Photos from the image-classification dataset "final" in the GitHub repository troniixx/aml2026-group-18. Its 11 classes are: bird, boar, dog, dragon, hare, horse, monkey, ram, rat, snake, tiger.

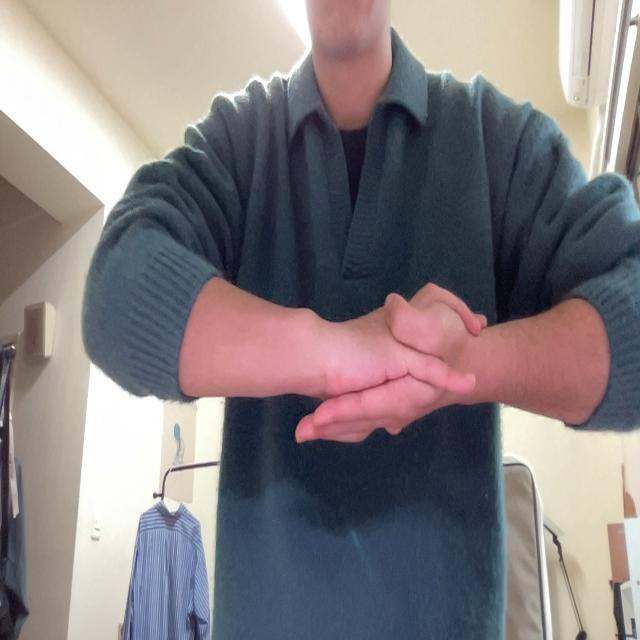
Label: monkey

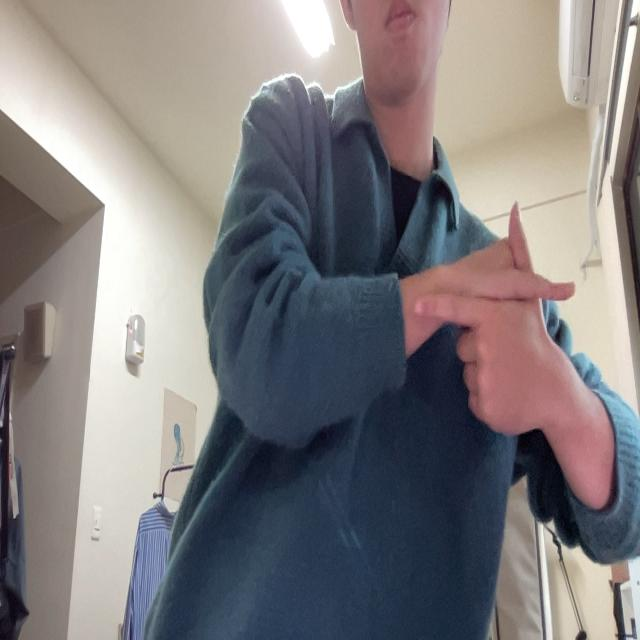
Label: hare

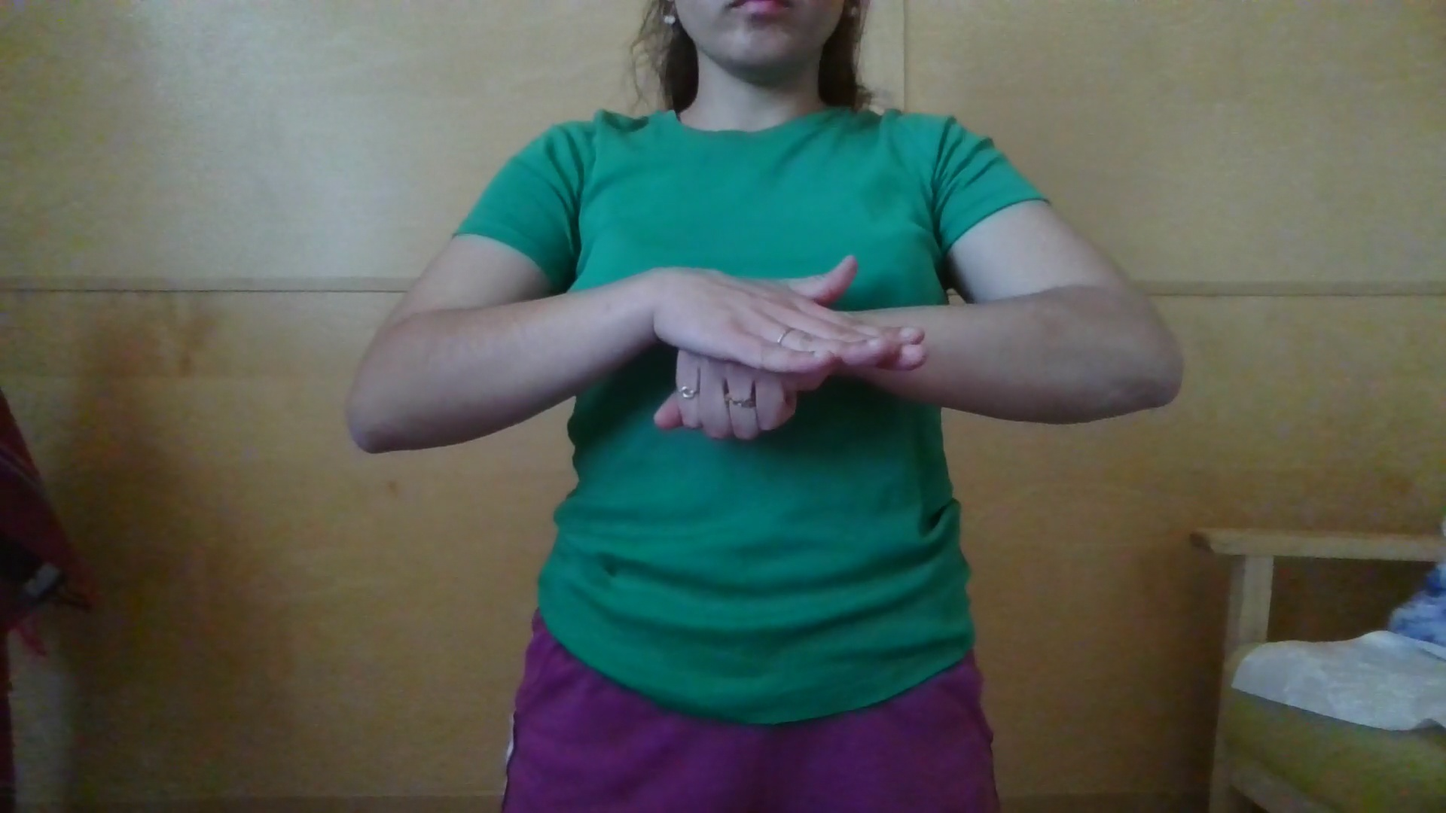
Label: dog

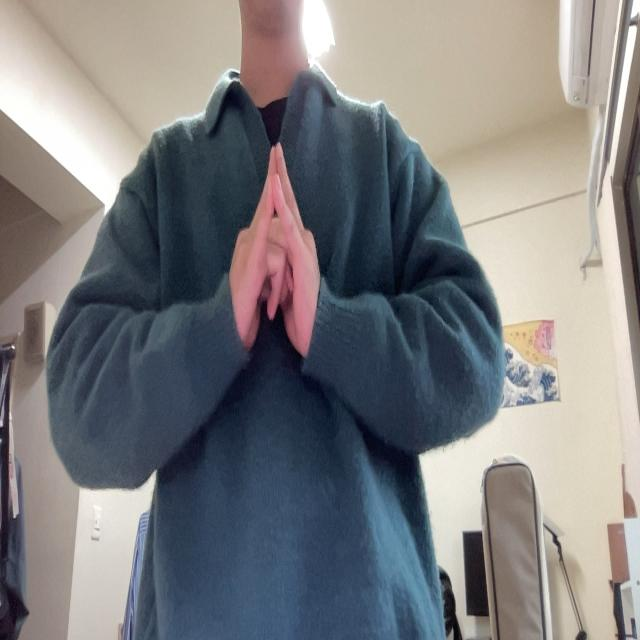
Label: bird

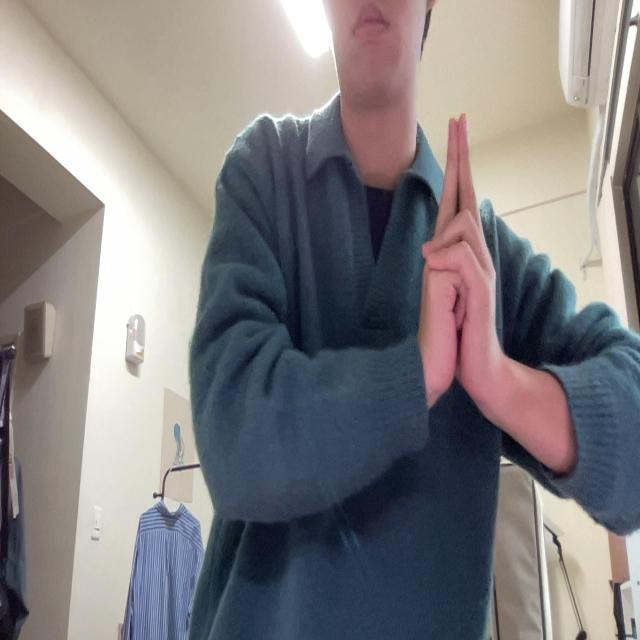
Label: ram

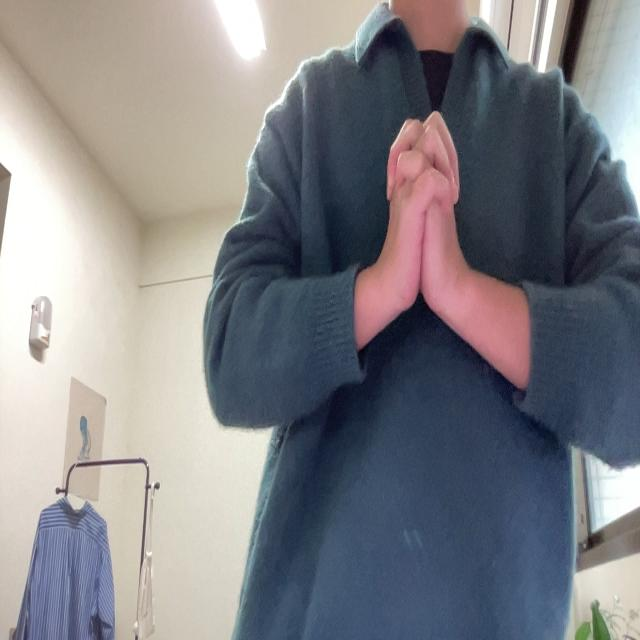
Label: snake
